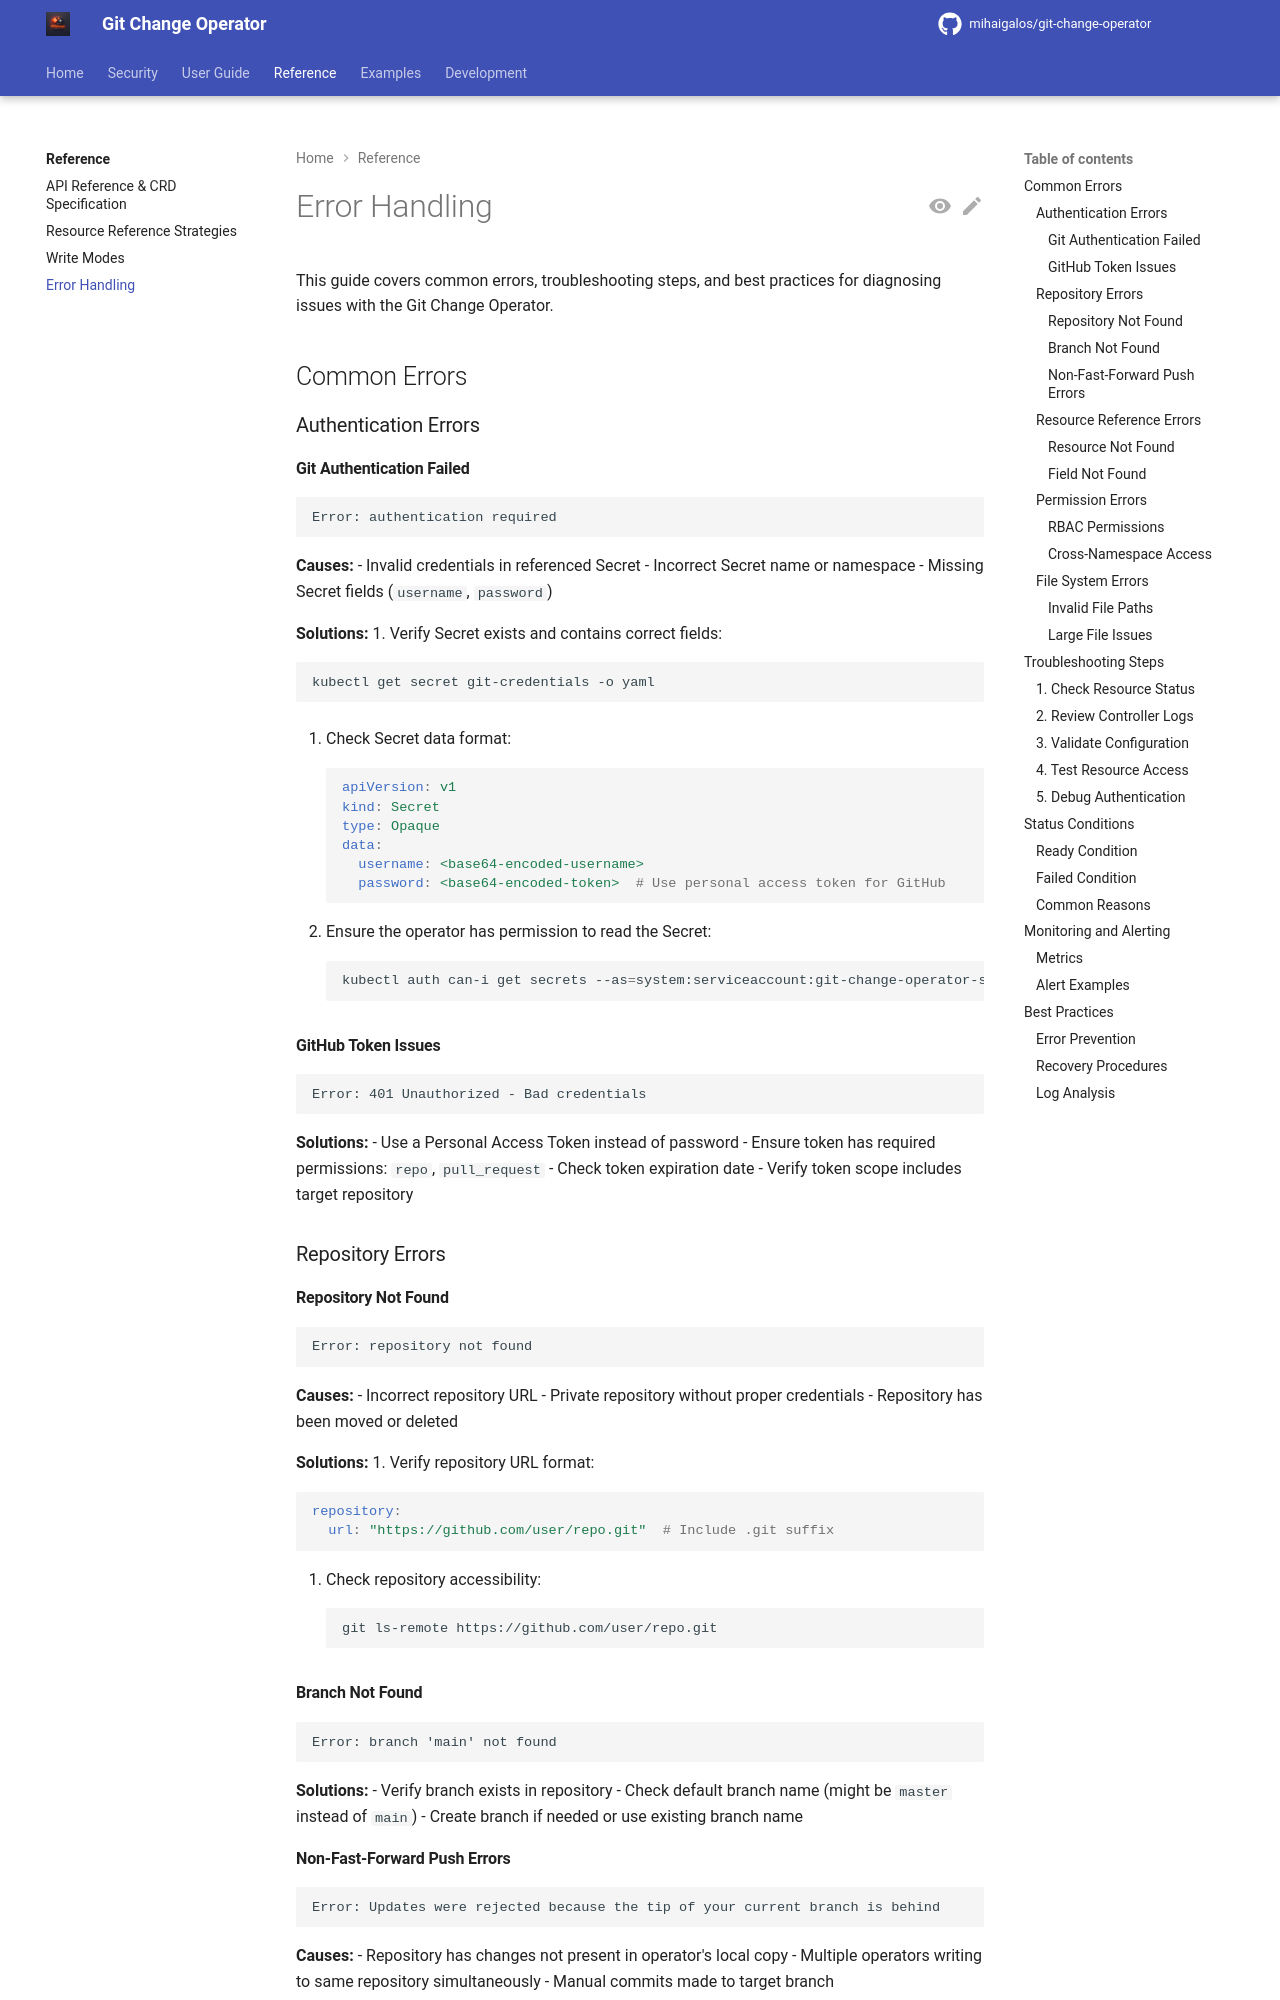

repository: mihaigalos/git-change-operator · page: 1.2.3/reference/error-handling/index.html · generator: mkdocs

# Error Handling

This guide covers common errors, troubleshooting steps, and best practices for diagnosing issues with the Git Change Operator.

## Common Errors

### Authentication Errors

#### Git Authentication Failed
```
Error: authentication required
```

**Causes:**
- Invalid credentials in referenced Secret
- Incorrect Secret name or namespace
- Missing Secret fields (`username`, `password`)

**Solutions:**
1. Verify Secret exists and contains correct fields:
   ```bash
   kubectl get secret git-credentials -o yaml
   ```

2. Check Secret data format:
   ```yaml
   apiVersion: v1
   kind: Secret
   type: Opaque
   data:
     username: <base64-encoded-username>
     password: <base64-encoded-token>  # Use personal access token for GitHub
   ```

3. Ensure the operator has permission to read the Secret:
   ```bash
   kubectl auth can-i get secrets --as=system:serviceaccount:git-change-operator-system:git-change-operator-controller-manager
   ```

#### GitHub Token Issues
```
Error: 401 Unauthorized - Bad credentials
```

**Solutions:**
- Use a Personal Access Token instead of password
- Ensure token has required permissions: `repo`, `pull_request`
- Check token expiration date
- Verify token scope includes target repository

### Repository Errors

#### Repository Not Found
```
Error: repository not found
```

**Causes:**
- Incorrect repository URL
- Private repository without proper credentials
- Repository has been moved or deleted

**Solutions:**
1. Verify repository URL format:
   ```yaml
   repository:
     url: "https://github.com/user/repo.git"  # Include .git suffix
   ```

2. Check repository accessibility:
   ```bash
   git ls-remote https://github.com/user/repo.git
   ```

#### Branch Not Found
```
Error: branch 'main' not found
```

**Solutions:**
- Verify branch exists in repository
- Check default branch name (might be `master` instead of `main`)
- Create branch if needed or use existing branch name
